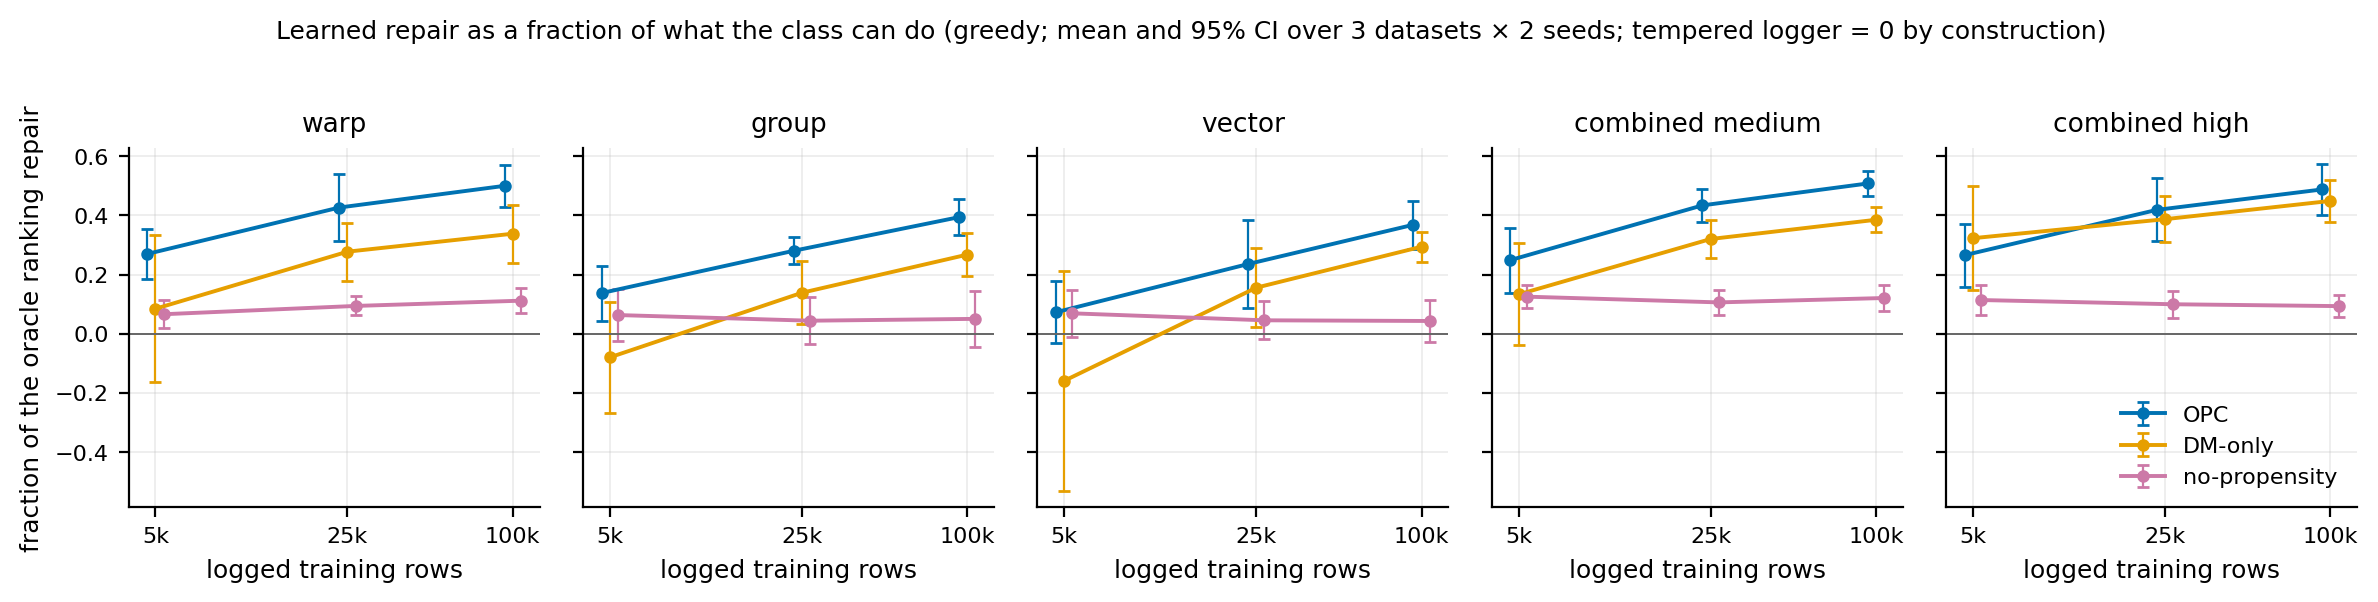

The data file committed next to this chart (first rows):
dataset, bias, bias type, train_size, method, gain greedy %, gain greedy % ci_low, gain greedy % ci_high, gain %, gain % ci_low, gain % ci_high, fraction greedy, fraction greedy ci_low, fraction greedy ci_high, n
all, w-high.g-none.v-none, warp, 5000, opc, 1.919, 1.305, 2.534, 6.076, 5.789, 6.363, 0.2697, 0.1839, 0.3554, 6
all, w-high.g-none.v-none, warp, 5000, dm, 0.708, -0.7721, 2.188, 4.982, 3.683, 6.28, 0.08434, -0.1652, 0.3339, 6
all, w-high.g-none.v-none, warp, 5000, no_propensity, 0.4447, 0.1829, 0.7064, 4.643, 4.278, 5.007, 0.0657, 0.01891, 0.1125, 6
all, w-high.g-none.v-none, warp, 25000, opc, 3.04, 2.012, 4.068, 7.495, 6.649, 8.342, 0.4266, 0.3137, 0.5395, 6
all, w-high.g-none.v-none, warp, 25000, dm, 2.07, 1.107, 3.033, 6.545, 5.82, 7.27, 0.2773, 0.1787, 0.376, 6
all, w-high.g-none.v-none, warp, 25000, no_propensity, 0.6445, 0.4639, 0.8251, 5.121, 4.771, 5.471, 0.09379, 0.06148, 0.1261, 6
all, w-high.g-none.v-none, warp, 100000, opc, 3.582, 2.604, 4.559, 8.041, 7.356, 8.725, 0.5, 0.4293, 0.5707, 6
all, w-high.g-none.v-none, warp, 100000, dm, 2.494, 1.408, 3.58, 6.957, 6.107, 7.806, 0.3381, 0.2403, 0.4359, 6
all, w-high.g-none.v-none, warp, 100000, no_propensity, 0.7632, 0.5382, 0.9883, 5.237, 4.894, 5.58, 0.1115, 0.06968, 0.1534, 6
all, w-none.g-high.v-none, group, 5000, opc, 0.5423, 0.1258, 0.9588, 5.06, 4.58, 5.54, 0.1373, 0.04447, 0.2302, 6
all, w-none.g-high.v-none, group, 5000, dm, -0.2968, -1.039, 0.4458, 4.301, 3.334, 5.267, -0.08014, -0.2684, 0.1081, 6
all, w-none.g-high.v-none, group, 5000, no_propensity, 0.1817, -0.09957, 0.4629, 4.694, 4.074, 5.313, 0.06292, -0.02501, 0.1509, 6
all, w-none.g-high.v-none, group, 25000, opc, 1.135, 0.679, 1.591, 5.916, 5.612, 6.22, 0.2803, 0.2345, 0.326, 6
all, w-none.g-high.v-none, group, 25000, dm, 0.6271, 0.09787, 1.156, 5.398, 5.142, 5.654, 0.1383, 0.03205, 0.2445, 6
all, w-none.g-high.v-none, group, 25000, no_propensity, 0.1133, -0.1475, 0.374, 4.899, 4.242, 5.557, 0.04382, -0.03614, 0.1238, 6
all, w-none.g-high.v-none, group, 100000, opc, 1.561, 1.071, 2.052, 6.308, 6.126, 6.491, 0.394, 0.3328, 0.4553, 6
all, w-none.g-high.v-none, group, 100000, dm, 1.097, 0.5958, 1.598, 5.86, 5.778, 5.941, 0.2673, 0.1936, 0.3409, 6
all, w-none.g-high.v-none, group, 100000, no_propensity, 0.1299, -0.2493, 0.5091, 4.905, 4.237, 5.573, 0.05004, -0.04368, 0.1438, 6
all, w-none.g-none.v-high, vector, 5000, opc, 0.3358, -0.06108, 0.7328, 4.665, 4.132, 5.198, 0.07247, -0.03222, 0.1772, 6
all, w-none.g-none.v-high, vector, 5000, dm, -0.3081, -1.205, 0.5893, 4.107, 3.04, 5.173, -0.1595, -0.5326, 0.2135, 6
all, w-none.g-none.v-high, vector, 5000, no_propensity, 0.2326, -0.002209, 0.4673, 4.552, 3.928, 5.176, 0.06875, -0.01182, 0.1493, 6
all, w-none.g-none.v-high, vector, 25000, opc, 0.9013, 0.2251, 1.577, 5.455, 4.741, 6.17, 0.2354, 0.08788, 0.3828, 6
all, w-none.g-none.v-high, vector, 25000, dm, 0.6485, 0.01659, 1.28, 5.198, 4.597, 5.8, 0.1555, 0.02172, 0.2892, 6
all, w-none.g-none.v-high, vector, 25000, no_propensity, 0.1455, -0.04133, 0.3324, 4.697, 4.12, 5.275, 0.04516, -0.01942, 0.1097, 6
all, w-none.g-none.v-high, vector, 100000, opc, 1.282, 0.7219, 1.842, 5.827, 5.227, 6.426, 0.3683, 0.2869, 0.4498, 6
all, w-none.g-none.v-high, vector, 100000, dm, 1.027, 0.5737, 1.479, 5.574, 5.107, 6.041, 0.2941, 0.2437, 0.3446, 6
all, w-none.g-none.v-high, vector, 100000, no_propensity, 0.1427, -0.06573, 0.3512, 4.703, 4.113, 5.293, 0.04286, -0.02676, 0.1125, 6
all, medium, combined medium, 5000, opc, 1.699, 1.014, 2.384, 5.397, 4.653, 6.14, 0.2489, 0.1388, 0.3589, 6
all, medium, combined medium, 5000, dm, 0.9171, -0.2268, 2.061, 4.719, 3.46, 5.979, 0.1328, -0.03997, 0.3057, 6
all, medium, combined medium, 5000, no_propensity, 0.8327, 0.7028, 0.9626, 4.532, 4.056, 5.009, 0.1252, 0.08701, 0.1633, 6
all, medium, combined medium, 25000, opc, 3.06, 2.052, 4.069, 6.965, 6.158, 7.772, 0.4339, 0.3779, 0.49, 6
all, medium, combined medium, 25000, dm, 2.305, 1.279, 3.331, 6.205, 5.349, 7.061, 0.3201, 0.2571, 0.3832, 6
all, medium, combined medium, 25000, no_propensity, 0.701, 0.4929, 0.9092, 4.605, 4.047, 5.163, 0.1058, 0.06273, 0.1488, 6
all, medium, combined medium, 100000, opc, 3.524, 2.731, 4.318, 7.401, 6.82, 7.982, 0.508, 0.4663, 0.5497, 6
all, medium, combined medium, 100000, dm, 2.741, 1.798, 3.684, 6.623, 5.987, 7.26, 0.3852, 0.3428, 0.4277, 6
all, medium, combined medium, 100000, no_propensity, 0.8279, 0.46, 1.196, 4.729, 4.157, 5.3, 0.1206, 0.07735, 0.1638, 6
all, high, combined high, 5000, opc, 3.227, 1.861, 4.594, 5.553, 4.096, 7.009, 0.2656, 0.1594, 0.3717, 6
all, high, combined high, 5000, dm, 3.821, 1.82, 5.822, 6.255, 3.982, 8.528, 0.323, 0.1477, 0.4983, 6
all, high, combined high, 5000, no_propensity, 1.373, 0.7796, 1.966, 3.708, 2.88, 4.536, 0.1137, 0.0635, 0.164, 6
all, high, combined high, 25000, opc, 5.013, 3.842, 6.183, 7.508, 6.036, 8.981, 0.4187, 0.3118, 0.5255, 6
all, high, combined high, 25000, dm, 4.63, 3.858, 5.402, 7.123, 6.07, 8.176, 0.3872, 0.3102, 0.4642, 6
all, high, combined high, 25000, no_propensity, 1.174, 0.7055, 1.643, 3.642, 2.728, 4.557, 0.09946, 0.05378, 0.1451, 6
all, high, combined high, 100000, opc, 5.839, 4.967, 6.71, 8.337, 7.198, 9.477, 0.4878, 0.4019, 0.5738, 6
all, high, combined high, 100000, dm, 5.379, 4.639, 6.119, 7.874, 6.932, 8.816, 0.449, 0.3777, 0.5203, 6
all, high, combined high, 100000, no_propensity, 1.1, 0.7164, 1.484, 3.603, 2.806, 4.4, 0.09318, 0.05595, 0.1304, 6
